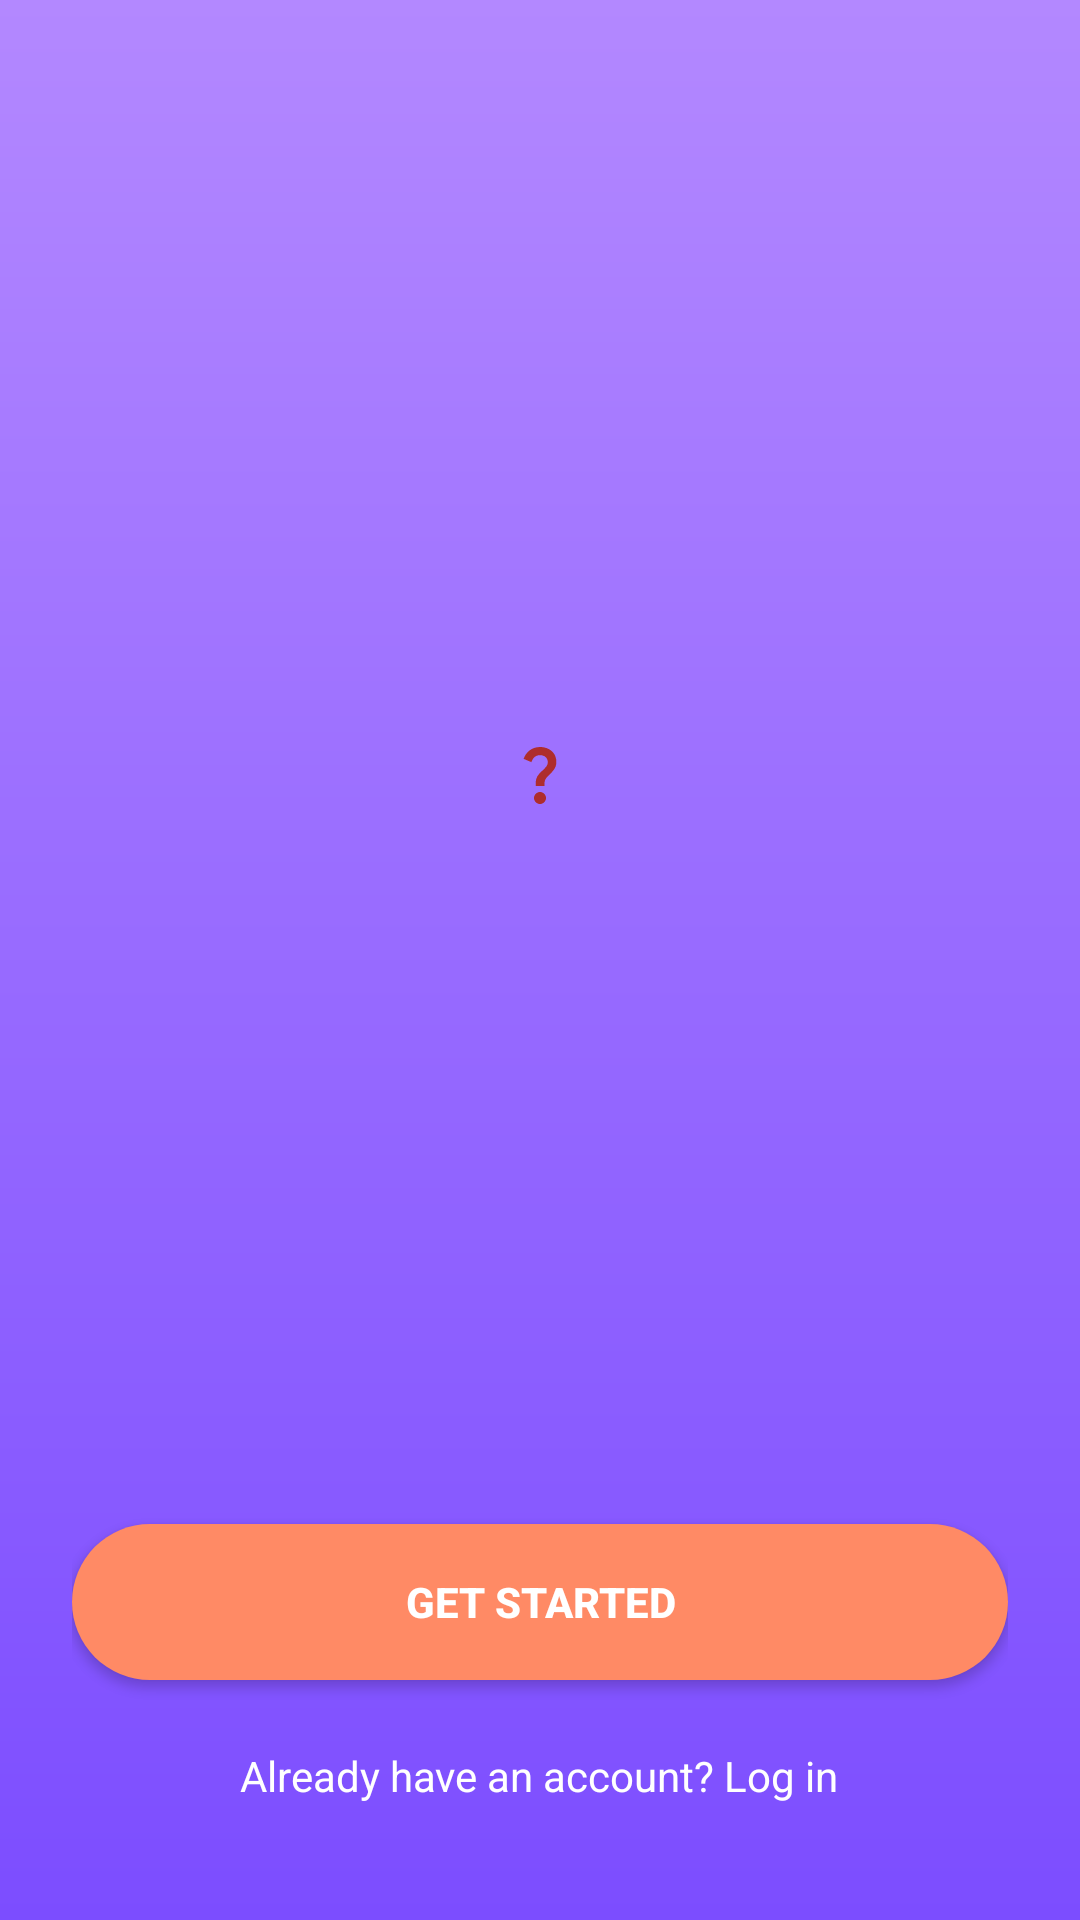

Reconstruct the res/layout file that produces this screen, plus the resources it refers to.
<!-- AndroidManifest.xml: application theme Theme.RiddleVerse -->
<!-- res/layout/welcome_activity.xml -->
<?xml version="1.0" encoding="utf-8"?>
<ScrollView xmlns:android="http://schemas.android.com/apk/res/android"
    android:id="@+id/welcomeRoot"
    android:layout_width="match_parent"
    android:layout_height="match_parent"
    android:background="@drawable/bg_gradient"
    android:fillViewport="true">

    <LinearLayout
        android:layout_width="match_parent"
        android:layout_height="wrap_content"
        android:gravity="center_horizontal"
        android:orientation="vertical"
        android:padding="24dp">

        <View
            android:layout_width="match_parent"
            android:layout_height="0dp"
            android:layout_weight="1" />

        
        <ImageView
            android:id="@+id/questionImage"
            android:layout_width="wrap_content"
            android:layout_height="wrap_content"
            android:adjustViewBounds="true"
            android:maxWidth="220dp"
            android:maxHeight="220dp"
            android:src="@drawable/question_marks"
            android:contentDescription="Question Marks" />

        <View
            android:layout_width="match_parent"
            android:layout_height="0dp"
            android:layout_weight="1" />

        
        <Button
            android:id="@+id/getStartedButton"
            android:layout_width="match_parent"
            android:layout_height="wrap_content"
            android:minHeight="52dp"
            android:layout_marginTop="16dp"
            android:text="Get Started"
            android:textStyle="bold"
            android:textColor="@android:color/white"
            android:background="@drawable/button_orange_rounded" />

        
        <TextView
            android:id="@+id/loginLink"
            android:layout_width="wrap_content"
            android:layout_height="wrap_content"
            android:minHeight="48dp"
            android:gravity="center"
            android:layout_marginTop="8dp"
            android:text="Already have an account? Log in"
            android:textColor="@android:color/white"
            android:textSize="14sp" />
    </LinearLayout>
</ScrollView>
<!-- resources referenced by this layout -->
<resources>
  <!-- drawable bg_gradient (drawable) -->
  <shape xmlns:android="http://schemas.android.com/apk/res/android" android:shape="rectangle">
      <gradient
          android:startColor="#B388FF"
          android:endColor="#7C4DFF"
          android:angle="270"/>
  </shape>
  <!-- drawable button_orange_rounded (drawable) -->
  <shape xmlns:android="http://schemas.android.com/apk/res/android"
      android:shape="rectangle">
      <solid android:color="#FF8A65" />
      <corners android:radius="30dp" />
  </shape>
  <!-- drawable question_marks (drawable) -->
  <vector xmlns:android="http://schemas.android.com/apk/res/android" android:height="24dp" android:tint="#AE2D2D" android:viewportHeight="24" android:viewportWidth="24" android:width="24dp">
        
      <path android:fillColor="@android:color/white" android:pathData="M11.07,12.85c0.77,-1.39 2.25,-2.21 3.11,-3.44c0.91,-1.29 0.4,-3.7 -2.18,-3.7c-1.69,0 -2.52,1.28 -2.87,2.34L6.54,6.96C7.25,4.83 9.18,3 11.99,3c2.35,0 3.96,1.07 4.78,2.41c0.7,1.15 1.11,3.3 0.03,4.9c-1.2,1.77 -2.35,2.31 -2.97,3.45c-0.25,0.46 -0.35,0.76 -0.35,2.24h-2.89C10.58,15.22 10.46,13.95 11.07,12.85zM14,20c0,1.1 -0.9,2 -2,2s-2,-0.9 -2,-2c0,-1.1 0.9,-2 2,-2S14,18.9 14,20z"/>
      
  </vector>
  <style name="Theme.RiddleVerse" parent="Theme.AppCompat.Light.NoActionBar">
          <item name="android:windowBackground">@color/rv_canvas</item>
          <item name="android:statusBarColor">@color/rv_canvas</item>
          <item name="android:navigationBarColor">@color/rv_canvas</item>
          <item name="android:windowLightStatusBar">true</item>
          <item name="android:windowLightNavigationBar">true</item>
      </style>
  <color name="rv_canvas">#FFFFFFFF</color>
</resources>
